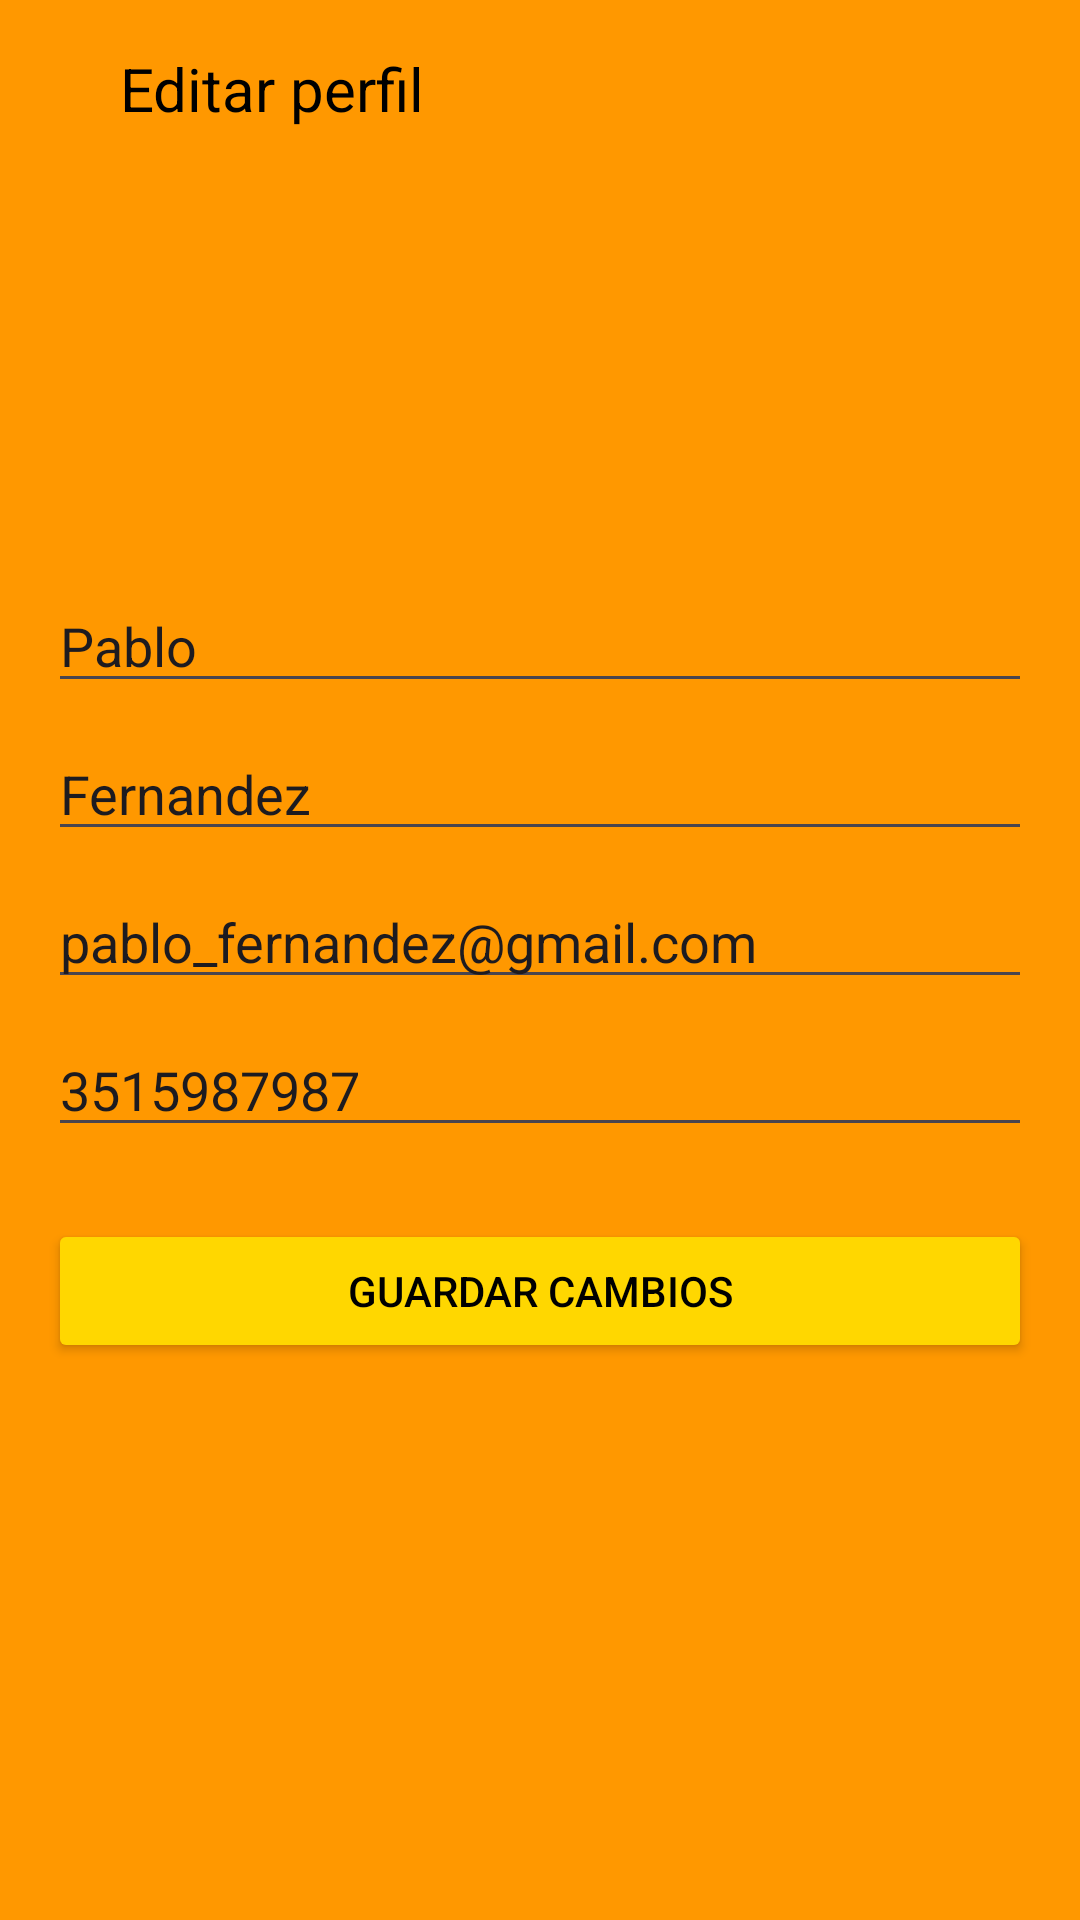

Produce the Android XML layout that renders to this screen, including the resource entries it uses.
<!-- AndroidManifest.xml: application theme Theme.Food_front -->
<!-- res/layout/fragment_edit_profile.xml -->
<?xml version="1.0" encoding="utf-8"?>
<LinearLayout xmlns:android="http://schemas.android.com/apk/res/android"
    android:layout_width="match_parent"
    android:layout_height="match_parent"
    android:background="@color/orange"
    android:orientation="vertical"
    android:padding="16dp"> 

    
    <LinearLayout
        android:layout_width="match_parent"
        android:layout_height="wrap_content"
        android:orientation="horizontal"
        android:gravity="center_vertical">

        
        <ImageView
            android:id="@+id/back_arrow"
            android:layout_width="wrap_content"
            android:layout_height="wrap_content"
            android:src="@drawable/baseline_arrow_back_24"
            android:contentDescription="Back"
            android:padding="8dp" />

        
        <TextView
            android:id="@+id/title_edit_profile"
            android:layout_width="wrap_content"
            android:layout_height="wrap_content"
            android:text="Editar perfil"
            android:textSize="20sp"
            android:textColor="@android:color/black"
            android:paddingStart="8dp" />
    </LinearLayout>

    <EditText
        android:id="@+id/edit_name"
        android:layout_width="match_parent"
        android:layout_height="wrap_content"
        android:layout_marginTop="150dp"
        android:hint="Nombre"
        android:text="Pablo" />

    <EditText
        android:id="@+id/edit_lastname"
        android:layout_width="match_parent"
        android:layout_height="wrap_content"
        android:layout_marginTop="8dp"
        android:hint="Apellido"
        android:text="Fernandez" />

    <EditText
        android:id="@+id/edit_email"
        android:layout_width="match_parent"
        android:layout_height="wrap_content"
        android:layout_marginTop="8dp"
        android:hint="Correo electrónico"
        android:inputType="textEmailAddress"
        android:text="pablo_fernandez@gmail.com" />

    <EditText
        android:id="@+id/edit_phone"
        android:layout_width="match_parent"
        android:layout_height="wrap_content"
        android:layout_marginTop="8dp"
        android:hint="Teléfono"
        android:inputType="phone"
        android:text="3515987987" />

    <Button
        android:id="@+id/btn_save_changes"
        android:layout_width="match_parent"
        android:layout_height="wrap_content"
        android:layout_marginTop="24dp"
        android:backgroundTint="#FFD700"
        android:text="Guardar cambios"
        android:textColor="@android:color/black" />

</LinearLayout>
<!-- resources referenced by this layout -->
<resources>
  <color name="orange">#FFFF9800</color>
  <style name="Theme.Food_front" parent="Base.Theme.Food_front" />
  <style name="Base.Theme.Food_front" parent="Theme.Material3.DayNight.NoActionBar">
          
          
          <item name="android:activityOpenEnterAnimation">@android:anim/fade_in</item>
          <item name="android:statusBarColor">@color/bg_dark</item>
          <item name="android:windowLightStatusBar">false</item>
      </style>
  <color name="bg_dark">#181A20</color>
</resources>
